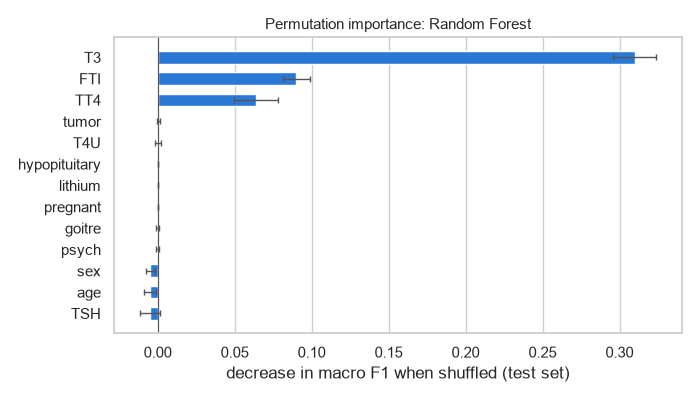

The data file committed next to this chart (first rows):
feature, importance_mean, importance_std
T3, 0.31, 0.01388
FTI, 0.08987, 0.008767
TT4, 0.06379, 0.01414
tumor, 0.0003592, 0.001078
T4U, 0.0001809, 0.00204
hypopituitary, 0.0, 0.0
lithium, 0.0, 0.0
pregnant, 0.0, 0.0
goitre, -0.0001841, 0.0008025
psych, -0.0001841, 0.0008025
sex, -0.004848, 0.002997
age, -0.004863, 0.003933
TSH, -0.005024, 0.006487
